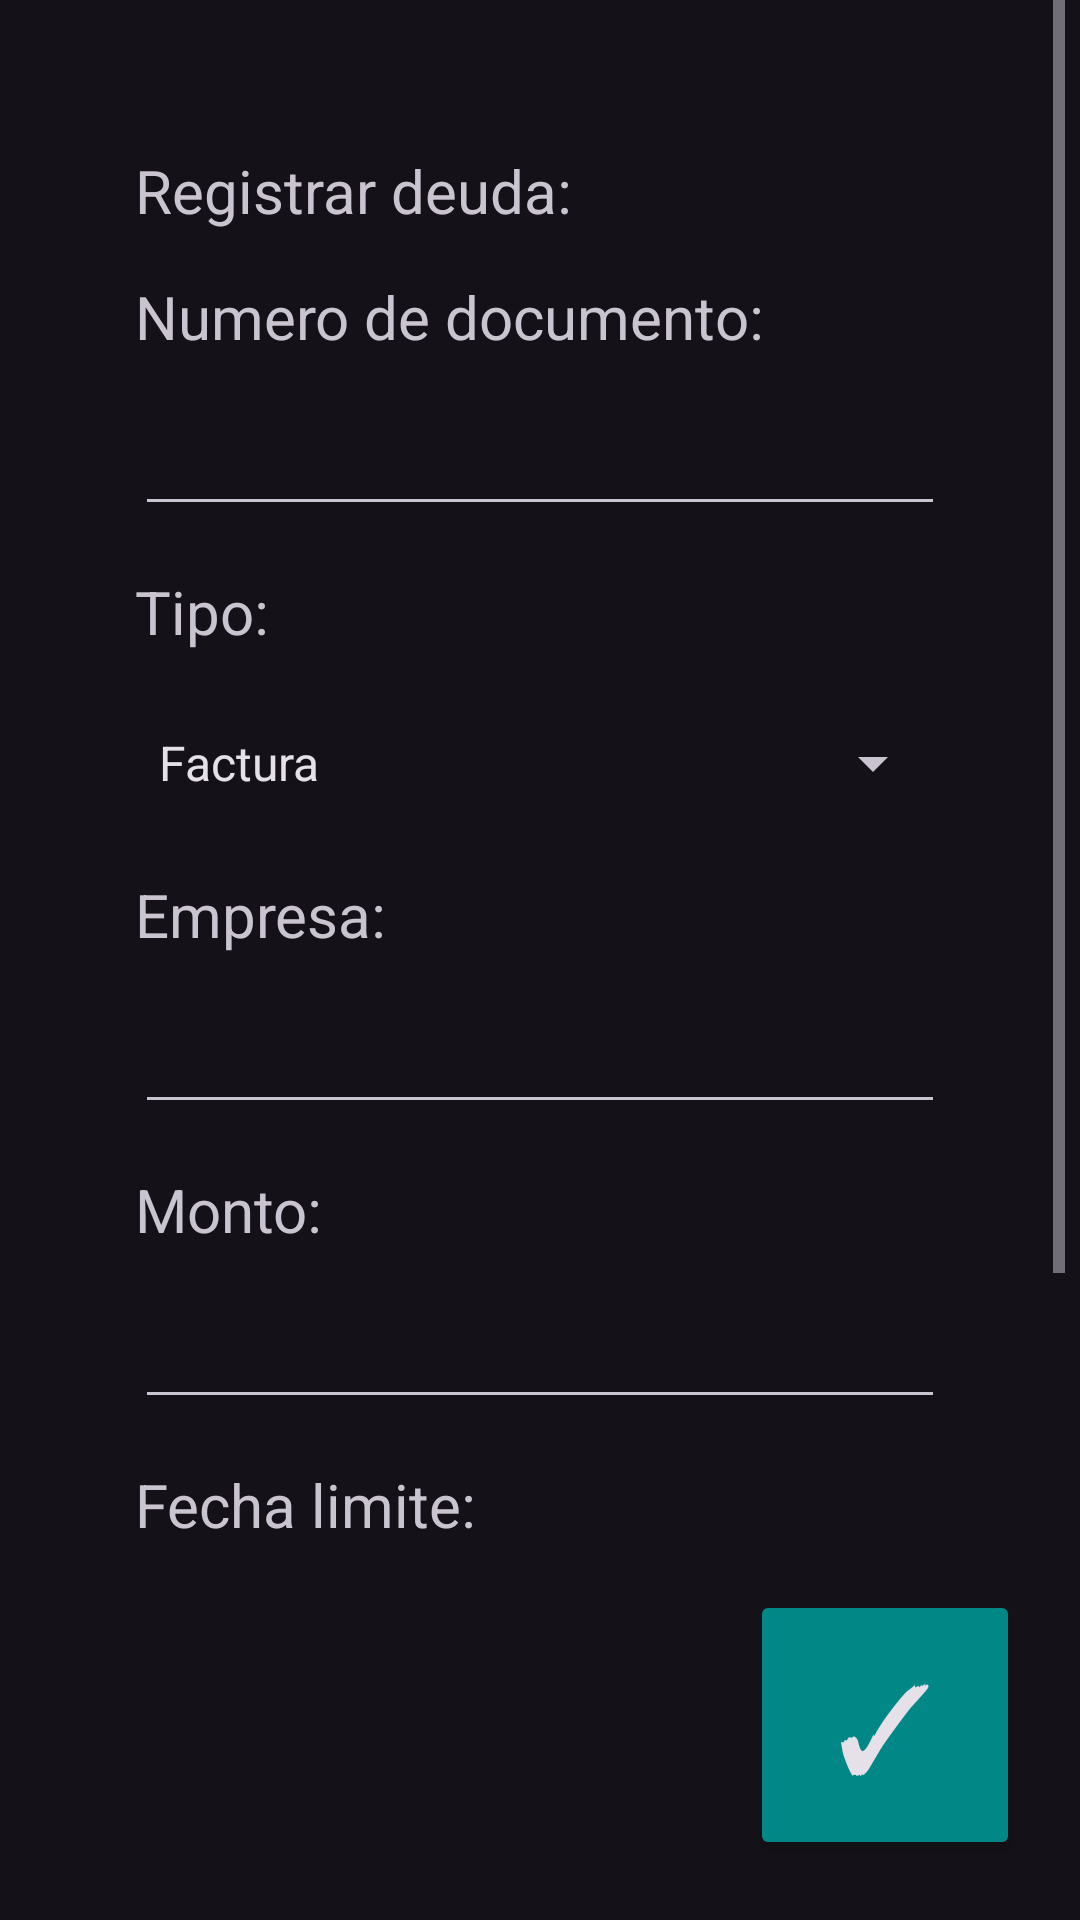

Produce the Android XML layout that renders to this screen, including the resource entries it uses.
<!-- AndroidManifest.xml: application theme Theme.example -->
<!-- res/layout/crear_deuda.xml -->
<?xml version="1.0" encoding="utf-8"?>
<RelativeLayout xmlns:android="http://schemas.android.com/apk/res/android"
    xmlns:app="http://schemas.android.com/apk/res-auto"
    android:layout_width="match_parent"
    android:layout_height="match_parent">

    <ScrollView
        android:layout_width="match_parent"
        android:layout_height="match_parent"
        android:layout_marginRight="5dp"
        android:layout_marginBottom="100dp">

        

        <LinearLayout
            android:orientation="vertical"
            android:layout_width="match_parent"
            android:layout_height="wrap_content">

            

            <TextView
                android:textSize="20sp"
                android:id="@+id/textView6"
                android:layout_width="wrap_content"
                android:layout_height="wrap_content"
                android:layout_marginTop="50dp"
                android:text="Registrar deuda:"
                android:layout_marginStart="45dp"/>

            <TextView
                android:textSize="20sp"
                android:id="@+id/textView4"
                android:layout_width="wrap_content"
                android:layout_height="wrap_content"
                android:layout_marginLeft="45dp"
                android:layout_marginTop="15dp"
                android:text="Numero de documento: "
                android:layout_below="@+id/textView6"/>

            <EditText
                android:id="@+id/editTextNumber"
                android:layout_width="match_parent"
                android:layout_height="wrap_content"
                android:layout_marginLeft="45dp"
                android:layout_marginTop="15dp"
                android:layout_marginRight="40dp"
                android:ems="20"
                android:inputType="text"/>

            <TextView
                android:textSize="20sp"
                android:id="@+id/textView8"
                android:layout_width="wrap_content"
                android:layout_height="wrap_content"
                android:layout_marginLeft="45dp"
                android:layout_marginTop="15dp"
                android:layout_marginRight="40dp"
                android:text="Tipo: "
                android:layout_below="@+id/textNumber"/>

            <Spinner
                android:entries="@array/opciones_spinner_lista"
                android:id="@+id/spinner"
                android:layout_width="match_parent"
                android:layout_height="44dp"
                android:layout_marginLeft="45dp"
                android:layout_marginTop="15dp"
                android:layout_marginRight="40dp"
                android:layout_below="@+id/textView8"/>

            <TextView
                android:textSize="20sp"
                android:id="@+id/textView9"
                android:layout_width="wrap_content"
                android:layout_height="wrap_content"
                android:layout_marginLeft="45dp"
                android:layout_marginTop="15dp"
                android:layout_marginRight="40dp"
                android:text="Empresa:"
                android:layout_below="@+id/spinner"/>

            <EditText
                android:id="@+id/editTextEmpresa"
                android:layout_width="match_parent"
                android:layout_height="wrap_content"
                android:layout_marginLeft="45dp"
                android:layout_marginTop="15dp"
                android:layout_marginRight="40dp"
                android:ems="10"
                android:inputType="text"/>

            <TextView
                android:textSize="20sp"
                android:id="@+id/textView12"
                android:layout_width="wrap_content"
                android:layout_height="wrap_content"
                android:layout_marginLeft="45dp"
                android:layout_marginTop="15dp"
                android:layout_marginRight="40dp"
                android:text="Monto:"
                android:layout_below="@+id/spinner"/>

            <EditText
                android:id="@+id/editTextNumberDecimal"
                android:layout_width="match_parent"
                android:layout_height="wrap_content"
                android:layout_marginLeft="45dp"
                android:layout_marginTop="15dp"
                android:layout_marginRight="40dp"
                android:ems="10"
                android:inputType="numberDecimal"/>

            <TextView
                android:textSize="20sp"
                android:id="@+id/textView5"
                android:layout_width="wrap_content"
                android:layout_height="wrap_content"
                android:layout_marginLeft="45dp"
                android:layout_marginTop="15dp"
                android:layout_marginRight="40dp"
                android:text="Fecha limite:"
                android:layout_below="@+id/spinner"/>

            <LinearLayout
                android:orientation="horizontal"
                android:id="@+id/layoutfecha"
                android:layout_width="match_parent"
                android:layout_height="wrap_content">

                <EditText
                    android:id="@+id/textDate"
                    android:layout_width="0dp"
                    android:layout_height="44dp"
                    android:layout_marginLeft="45dp"
                    android:layout_marginTop="15dp"
                    android:ems="10"
                    android:layout_weight="1"
                    android:inputType="date"
                    android:onClick="mostrarSelectorFecha"/>

                <ImageButton
                    android:id="@+id/FechaButton"
                    android:layout_width="60dp"
                    android:layout_height="50dp"
                    android:layout_marginLeft="10dp"
                    android:layout_marginTop="15dp"
                    android:layout_marginRight="40dp"
                    app:srcCompat="@android:drawable/ic_menu_today"/>

            </LinearLayout>

            <TextView
                android:textSize="20sp"
                android:id="@+id/textView2"
                android:layout_width="wrap_content"
                android:layout_height="wrap_content"
                android:layout_marginLeft="45dp"
                android:layout_marginTop="15dp"
                android:layout_marginRight="40dp"
                android:text="Hora de la notificacion:"
                android:layout_below="@+id/textDate"/>

            <LinearLayout
                android:orientation="horizontal"
                android:id="@+id/layouthora"
                android:layout_width="match_parent"
                android:layout_height="wrap_content">

                <EditText
                    android:id="@+id/TextTime"
                    android:layout_width="0dp"
                    android:layout_height="44dp"
                    android:layout_marginLeft="45dp"
                    android:layout_marginTop="15dp"
                    android:ems="10"
                    android:layout_weight="1"
                    android:inputType="time"
                    android:onClick="mostrarSelectorHora"/>

                <ImageButton
                    android:id="@+id/HoraButton"
                    android:layout_width="60dp"
                    android:layout_height="50dp"
                    android:layout_marginLeft="10dp"
                    android:layout_marginTop="15dp"
                    android:layout_marginRight="40dp"
                    app:srcCompat="@android:drawable/ic_lock_idle_alarm"/>

            </LinearLayout>

        </LinearLayout>

    </ScrollView>

    <Button
        android:textSize="40sp"
        android:id="@+id/btnCheck"
        android:layout_width="90dp"
        android:layout_height="90dp"
        android:layout_marginRight="20dp"
        android:layout_marginBottom="20dp"
        android:text="✓"
        android:layout_alignParentRight="true"
        android:layout_alignParentBottom="true"
        android:onClick="irASegundoLayout"
        android:backgroundTint="@color/design_default_color_secondary_variant"/>

</RelativeLayout>
<!-- resources referenced by this layout -->
<resources>
  <string-array name="opciones_spinner_lista">
          <item>Factura</item>
          <item>Recibo</item>
          <item>Impuesto</item>
          <item>Prestamo</item>
          <item>Otros</item>
      </string-array>
  <style name="Theme.example" parent="Base.Theme.example" />
  <style name="Base.Theme.example" parent="Theme.Material3.Dark.NoActionBar">
          
          
      </style>
</resources>
